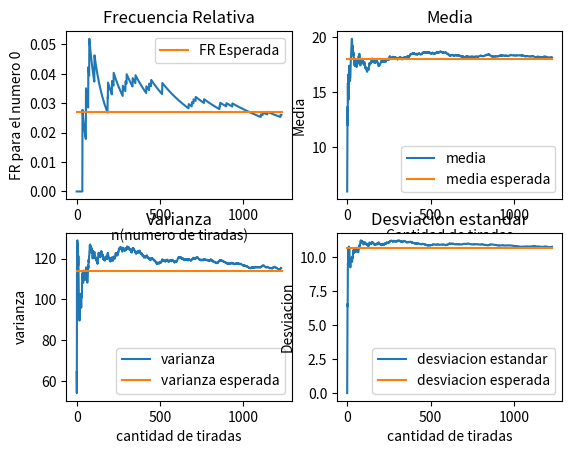

Python code for this plot:
# Como ejercicio tenemos que hacer una ruleta y hacer las graficas
# 1- fr/n frecuencia relativa #cantidad de veces que SALIO el numero / cantidad total de muestras
# 2- vp/n valor promedio de las tiradas
# 3- vd/n valor del desvio       np.std(datos, 0) # Desviación típica de cada columna
# 4- vv/n valor de la varianza
import numpy as np
import matplotlib.pyplot as plt
import random as rn
import matplotlib.ticker as tick
import statistics as st
from random import randint, seed

# constantes que representan la ruleta
# n_muestras = 1000
min_n = 0
max_n = 36
base = np.arange(37)
nro_elegido = 0

# listas para los datos almacenados
data = []
media = []
media_media = []
varianza = []
varianza_media = []
desviacion = []
fr = []

# variables basadas en las constantes de la ruleta
# fabs_esperada = n_muestras / len(base)
fr_esperada = 1 / len(base)
media_esperada = np.mean(base)
varianza_esperada = np.var(base)
desviacion_esperada = np.std(base)


def cambiar_y(x, pos):
    global i
    return x / i


def converge(x, y):
    return y - y * 0.02 <= x <= y + y * 0.02


# def plot_frAbs(d):  # graficar histograma de frecuencias absolutas
#     fig, ax = plt.subplots()
#     ax.hist(d, bins=max_n + 1, edgecolor="black")
#     ax.axhline(y=fabs_esperada, color="yellow", label="frecuencia esperada")
#     fig.tight_layout()
#     ax.set_xlabel('Numeros de la ruleta')
#     ax.set_ylabel('Cantidad')
#     plt.title("Histograma de frecuencia absoluta")
#     plt.legend()
#     plt.show()


def plot_frRel(d,i):  # graficar histograma de frecuencias relativas
    fig, ax = plt.subplots()
    ax.hist(d, bins=max_n + 1, edgecolor="grey")
    ax.yaxis.set_major_formatter(tick.FuncFormatter(cambiar_y))  # para cambiar los valores mostrados en y
    ax.axhline(y=fr_esperada * i, color="yellow",
               label="frecuencia esperada")  # se multiplica x 1000 la frecuencia por la modificacion anterior
    fig.tight_layout()
    ax.set_xlabel('Numeros de la ruleta')
    ax.set_ylabel('Cantidad / 100')
    plt.title("Histograma de frecuencia relativa")
    plt.legend(handlelength=4)
    plt.show()
    print(d)
    print(i)


def plot_1(m, mm, v, vm, des, i, fr):
    # Grafica de media
    plt.subplot(2, 2, 2)
    plt.xlabel('Cantidad de tiradas')
    plt.ylabel('Media')
    plt.title("Media")
    plt.plot(m, label="media")
    # plt.plot([0, n_muestras], [media_esperada, media_esperada], label="media esperada")
    plt.plot([0, i], [media_esperada, media_esperada], label="media esperada")
    plt.legend()

    # # Grafica de media de media
    # plt.xlabel('Cantidad de tiradas')
    # plt.ylabel('Media de la media')
    # plt.title("Media de la media")
    # plt.plot(mm, label="media de la media")
    # # plt.plot([0, n_muestras], [media_esperada, media_esperada], label="media esperada")
    # plt.plot([0, i], [media_esperada, media_esperada], label="media esperada")
    # plt.legend()
    # plt.show()

    # # Grafica que relaciona media y media de media
    # plt.plot(list(range(len(m))), m, label="media")
    # plt.plot(list(range(len(mm))), mm, color='r', linestyle="-.", label="media de media")
    # # plt.plot([0, n_muestras], [media_esperada, media_esperada], label="media esperada")
    # plt.plot([0, i], [media_esperada, media_esperada], label="media esperada")
    # plt.xlabel('Cantidad de tiradas')
    # plt.ylabel('Medias')
    # plt.title("Relacion entre media y media de media")
    # plt.legend()
    # plt.show()

    # Grafica de la varianza
    plt.subplot(2, 2, 3)
    plt.title('Varianza')
    plt.xlabel('cantidad de tiradas')
    plt.ylabel('varianza')
    plt.plot(v, label="varianza")
    # plt.plot([0, n_muestras], [varianza_esperada, varianza_esperada], label="varianza esperada")
    plt.plot([0, i], [varianza_esperada, varianza_esperada], label="varianza esperada")
    plt.legend()

    # Grafica de la desviacion estandar
    plt.subplot(2, 2, 4)
    plt.title('Desviacion estandar')
    plt.xlabel('cantidad de tiradas')
    plt.ylabel('Desviacion')
    plt.plot(des, label="desviacion estandar")
    # plt.plot([0, n_muestras], [desviacion_esperada, desviacion_esperada], label="desviacion esperada")
    plt.plot([0, i], [desviacion_esperada, desviacion_esperada], label="desviacion esperada")
    plt.legend()

    # Grafica de Frecuencia Relativa del Nro_elegido
    plt.subplot(2, 2, 1)
    plt.title('Frecuencia Relativa')
    plt.plot(fr)
    plt.plot([0, i], [1 / len(base), 1 / len(base)], label="FR Esperada")
    plt.legend(loc="upper right")
    plt.ylabel('FR para el numero ' + str(nro_elegido))
    plt.xlabel('n(numero de tiradas)')
    plt.show()


def main():
    seed(801)
    global i
    j = 0
    i = 0
    count = 0
    while True:
        rand = randint(min_n, max_n)
        data.append(rand)
        media.append(np.mean(data))
        media_media.append(np.mean(media))
        desviacion.append(np.std(data))
        if i >= 2:
            varianza.append(st.variance(data))
        if rand == nro_elegido:
            count += 1
        fr.append(count / (i + 1))

        i = i + 1
        convergencia = converge(np.mean(data), media_esperada) and converge(np.std(data), desviacion_esperada) and \
                       converge(st.variance(data), varianza_esperada)
        if convergencia:
            j = j + 1
            print(j)
        else:
            j = 0

        if j >= 100:
            break


    # plot_frAbs(data)
    #plot_frRel(data, i)
    print("Numero de Lanzamientos: ",i)
    plot_1(media, media_media, varianza, varianza_media, desviacion, i, fr)


main()
